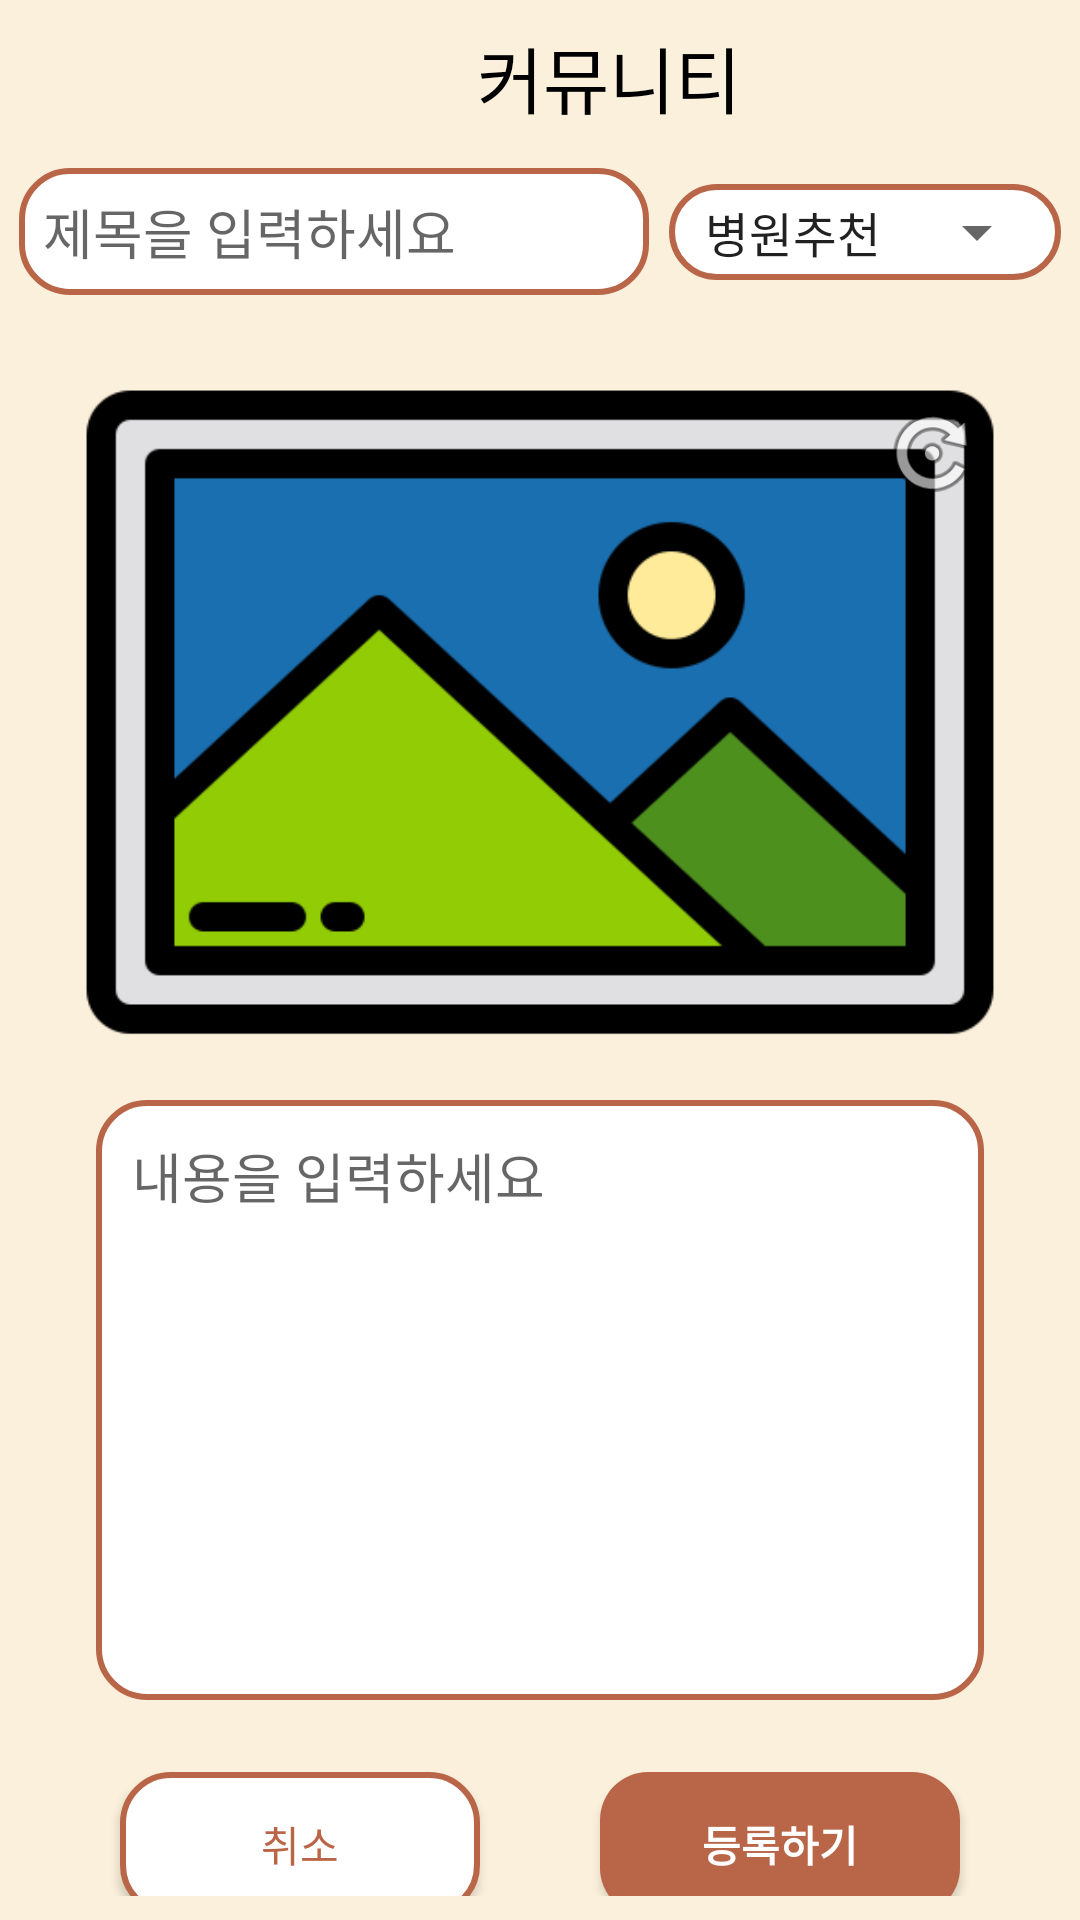

Layout XML and referenced resources for this Android screen:
<!-- AndroidManifest.xml: application theme AppTheme -->
<!-- res/layout/fragment_community_write.xml -->
<?xml version="1.0" encoding="utf-8"?>
<ScrollView
    xmlns:android="http://schemas.android.com/apk/res/android"
    xmlns:app="http://schemas.android.com/apk/res-auto"
    xmlns:tools="http://schemas.android.com/tools"
    android:background="#20FFAA00"
    android:orientation="vertical"
    android:paddingBottom="8dp"
    android:layout_width="match_parent"
    android:layout_height="match_parent"
    tools:context=".CommunityFragmentWrite">

    <androidx.constraintlayout.widget.ConstraintLayout
        android:id="@+id/constraintLayout"
        android:layout_width="match_parent"
        android:layout_height="match_parent" >

        <RelativeLayout
            android:id="@+id/relativeLayout"
            android:layout_marginTop="8dp"
            android:gravity="center_horizontal"
            android:layout_width="match_parent"
            android:layout_height="wrap_content"
            app:layout_constraintLeft_toLeftOf="parent"
            app:layout_constraintRight_toRightOf="parent"
            app:layout_constraintTop_toTopOf="parent">

            <ImageView
                android:src="@drawable/ic_forum"
                android:layout_width="40dp"
                android:tint="@color/mainColor"
                android:layout_height="40dp"
                android:layout_toLeftOf="@+id/textView" />

            <TextView
                android:id="@+id/textView"
                android:text=" 커뮤니티"
                android:textSize="24sp"
                android:textColor="#000000"
                android:layout_centerHorizontal="true"
                android:layout_width="wrap_content"
                android:layout_height="wrap_content" />

        </RelativeLayout>

        <EditText
            android:id="@+id/editText_title"
            android:layout_marginTop="8dp"
            android:layout_width="210dp"
            android:layout_height="wrap_content"
            android:inputType="textPersonName"
            android:maxLength="12"
            android:maxLines="1"
            android:hint="제목을 입력하세요"
            android:padding="8dp"
            android:background="@drawable/buttonsecond"
            app:layout_constraintLeft_toLeftOf="parent"
            app:layout_constraintRight_toLeftOf="@+id/relativeLayout2"
            app:layout_constraintTop_toBottomOf="@+id/relativeLayout" />

        <RelativeLayout
            android:id="@+id/relativeLayout2"
            android:padding="4dp"
            android:background="@drawable/buttonsecond"
            app:layout_constraintTop_toTopOf="@+id/editText_title"
            app:layout_constraintBottom_toBottomOf="@+id/editText_title"
            app:layout_constraintLeft_toRightOf="@+id/editText_title"
            app:layout_constraintRight_toRightOf="parent"
            android:layout_width="wrap_content"
            android:layout_height="wrap_content">
            <Spinner
                android:id="@+id/spinner"
                android:layout_width="wrap_content"
                android:layout_height="wrap_content"
                android:entries="@array/community_classification"/>
        </RelativeLayout>

        <ImageView
            android:id="@+id/imageViewAdd"
            android:layout_marginTop="32dp"
            android:scaleType="fitXY"
            app:layout_constraintLeft_toLeftOf="parent"
            app:layout_constraintRight_toRightOf="parent"
            app:layout_constraintTop_toBottomOf="@+id/relativeLayout2"
            app:srcCompat="@drawable/picture"
            android:layout_marginHorizontal="24dp"
            android:layout_width="match_parent"
            android:layout_height="wrap_content"
            android:adjustViewBounds="true" />

        <Button
            android:id="@+id/button_rotateImage"
            android:background="@android:drawable/ic_menu_rotate"
            app:layout_constraintTop_toTopOf="@id/imageViewAdd"
            app:layout_constraintRight_toRightOf="@id/imageViewAdd"
            android:layout_marginTop="8dp"
            android:layout_marginRight="8dp"
            android:layout_width="35dp"
            android:layout_height="35dp" />

        <EditText
            android:id="@+id/editText_content"
            app:layout_constraintLeft_toLeftOf="parent"
            app:layout_constraintRight_toRightOf="parent"
            app:layout_constraintTop_toBottomOf="@+id/imageViewAdd"
            android:layout_marginTop="16dp"
            android:gravity="top"
            android:padding="12dp"
            android:layout_marginHorizontal="32dp"
            android:hint="내용을 입력하세요"
            android:background="@drawable/buttonsecond"
            android:layout_width="match_parent"
            android:layout_height="200dp" />

        <Button
            android:id="@+id/button_cancel"
            android:layout_marginTop="24dp"
            android:text="취소"
            android:background="@drawable/buttonsecond"
            android:textColor="@color/mainColor"
            app:layout_constraintLeft_toLeftOf="parent"
            app:layout_constraintTop_toBottomOf="@+id/editText_content"
            app:layout_constraintRight_toLeftOf="@+id/button_add"
            android:layout_width="120dp"
            android:layout_height="wrap_content" />

        <Button
            android:id="@+id/button_add"
            android:text="등록하기"
            android:textColor="#FFFFFF"
            android:textStyle="bold"
            app:layout_constraintRight_toRightOf="parent"
            app:layout_constraintTop_toTopOf="@+id/button_cancel"
            app:layout_constraintBottom_toBottomOf="@+id/button_cancel"
            app:layout_constraintTop_toBottomOf="@+id/editText_content"
            app:layout_constraintLeft_toRightOf="@+id/button_cancel"
            android:background="@drawable/button"
            android:layout_width="120dp"
            android:layout_height="wrap_content" />

    </androidx.constraintlayout.widget.ConstraintLayout>

</ScrollView>
<!-- resources referenced by this layout -->
<resources>
  <string-array name="community_classification">
          <item>병원추천</item>
          <item>카페추천</item>
          <item>자랑하기</item>
          <item>궁금해요</item>
      </string-array>
  <color name="mainColor">#B96548</color>
  <!-- drawable button (drawable) -->
  <?xml version="1.0" encoding="utf-8"?>
  <shape android:shape="rectangle" xmlns:android="http://schemas.android.com/apk/res/android">
      <solid android:color="@color/mainColor" />
      <corners android:radius="16dp" />
  </shape>
  <!-- drawable buttonsecond (drawable-v24) -->
  <?xml version="1.0" encoding="utf-8"?>
  <shape android:shape="rectangle" xmlns:android="http://schemas.android.com/apk/res/android">
      <solid android:color="#FFFFFF" />
      <stroke android:width="2dp" android:color="@color/mainColor" />
      <corners android:radius="16dp" />
  </shape>
  <!-- drawable picture: png bitmap (drawable, 13072 bytes) -->
  <style name="AppTheme" parent="Theme.AppCompat.Light.NoActionBar">
          
          <item name="colorPrimary">@color/colorPrimary</item>
          <item name="colorPrimaryDark">@color/colorPrimaryDark</item>
          <item name="colorAccent">@color/colorAccent</item>
      </style>
  <color name="colorPrimary">#008577</color>
  <color name="colorPrimaryDark">#00574B</color>
  <color name="colorAccent">#D81B60</color>
</resources>
